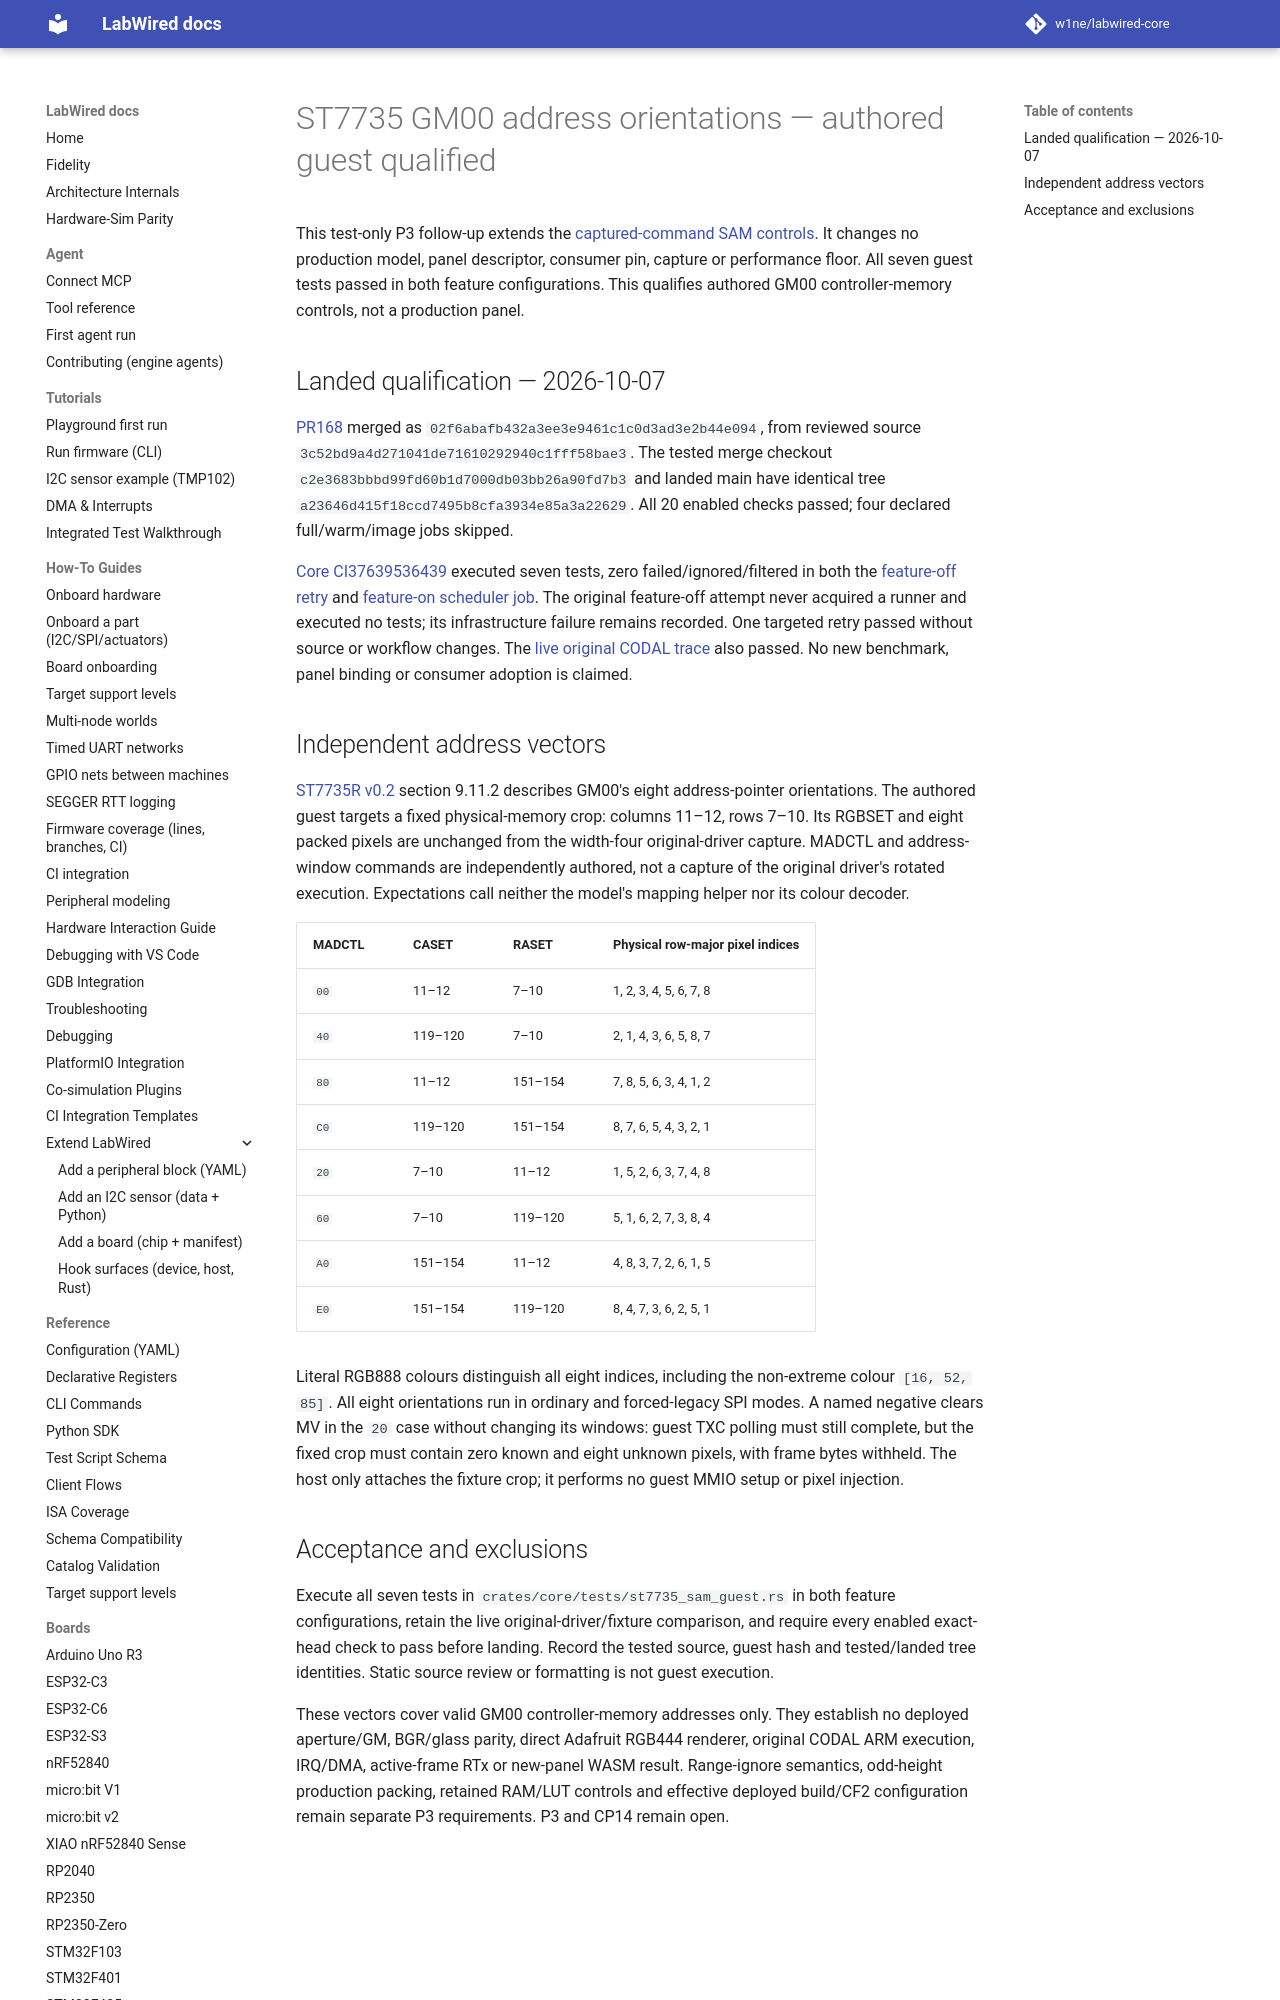

repository: MbedLabs/labwired-core · page: engineering/st7735-orientation-controls/index.html · generator: mkdocs

# ST7735 GM00 address orientations — authored guest qualified

This test-only P3 follow-up extends the
[captured-command SAM controls](st7735-codal-sam-binding.md). It changes no
production model, panel descriptor, consumer pin, capture or performance floor.
All seven guest tests passed in both feature configurations. This qualifies
authored GM00 controller-memory controls, not a production panel.

## Landed qualification — 2026-10-07

[PR168](https://github.com/CrispStrobe/labwired-core/pull/168) merged as
`02f6abafb432a3ee3e9461c1c0d3ad3e2b44e094`, from reviewed source
`3c52bd9a4d271041de71610292940c1fff58bae3`. The tested merge checkout
`c2e3683bbbd99fd60b1d7000db03bb26a90fd7b3` and landed main have identical
tree `a23646d415f18ccd7495b8cfa3934e85a3a22629`.
All 20 enabled checks passed; four declared full/warm/image jobs skipped.

[Core CI37639536439](https://github.com/CrispStrobe/labwired-core/actions/runs/37639536439)
executed seven tests, zero failed/ignored/filtered in both the
[feature-off retry](https://github.com/CrispStrobe/labwired-core/actions/runs/37639536439/job/112869497757)
and [feature-on scheduler job](https://github.com/CrispStrobe/labwired-core/actions/runs/37639536439/job/112869500273).
The original feature-off attempt never acquired a runner and executed no tests;
its infrastructure failure remains recorded. One targeted retry passed without
source or workflow changes. The
[live original CODAL trace](https://github.com/CrispStrobe/labwired-core/actions/runs/37639536493)
also passed. No new benchmark, panel binding or consumer adoption is claimed.
